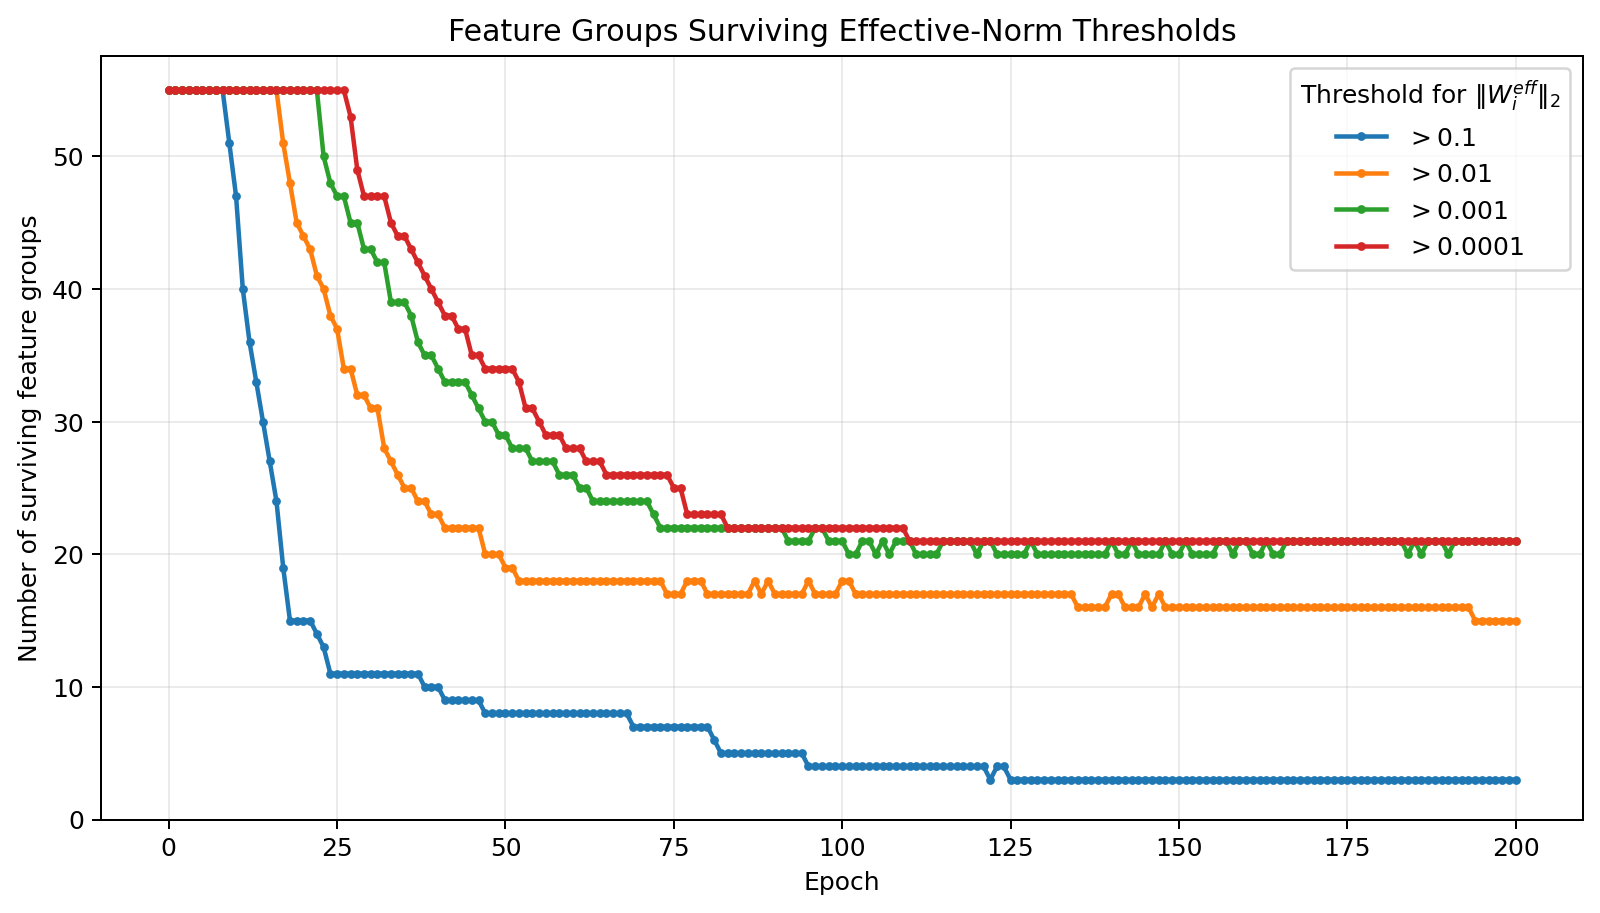

Source data for this figure (header and first rows):
epoch, active_gt_0.1, active_gt_0.01, active_gt_0.001, active_gt_0.0001
0, 55, 55, 55, 55
1, 55, 55, 55, 55
2, 55, 55, 55, 55
3, 55, 55, 55, 55
4, 55, 55, 55, 55
5, 55, 55, 55, 55
6, 55, 55, 55, 55
7, 55, 55, 55, 55
8, 55, 55, 55, 55
9, 51, 55, 55, 55
10, 47, 55, 55, 55
11, 40, 55, 55, 55
12, 36, 55, 55, 55
13, 33, 55, 55, 55
14, 30, 55, 55, 55
15, 27, 55, 55, 55
16, 24, 55, 55, 55
17, 19, 51, 55, 55
18, 15, 48, 55, 55
19, 15, 45, 55, 55
20, 15, 44, 55, 55
21, 15, 43, 55, 55
22, 14, 41, 55, 55
23, 13, 40, 50, 55
24, 11, 38, 48, 55
25, 11, 37, 47, 55
26, 11, 34, 47, 55
27, 11, 34, 45, 53
28, 11, 32, 45, 49
29, 11, 32, 43, 47
30, 11, 31, 43, 47
31, 11, 31, 42, 47
32, 11, 28, 42, 47
33, 11, 27, 39, 45
34, 11, 26, 39, 44
35, 11, 25, 39, 44
36, 11, 25, 38, 43
37, 11, 24, 36, 42
38, 10, 24, 35, 41
39, 10, 23, 35, 40
40, 10, 23, 34, 39
41, 9, 22, 33, 38
42, 9, 22, 33, 38
43, 9, 22, 33, 37
44, 9, 22, 33, 37
45, 9, 22, 32, 35
46, 9, 22, 31, 35
47, 8, 20, 30, 34
48, 8, 20, 30, 34
49, 8, 20, 29, 34
50, 8, 19, 29, 34
51, 8, 19, 28, 34
52, 8, 18, 28, 33
53, 8, 18, 28, 31
54, 8, 18, 27, 31
55, 8, 18, 27, 30
56, 8, 18, 27, 29
57, 8, 18, 27, 29
58, 8, 18, 26, 29
59, 8, 18, 26, 28
... 141 more rows
